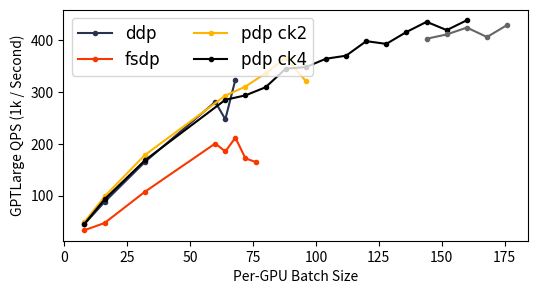

The script that saved this image: (Note: this script raises an exception after producing the figure.)
import matplotlib.pyplot as plt
import numpy as np

COLORS = [
  "#283350",
  "#f93800",
  "#ffb500",
  "#000000",
  "#666666",
]

FONT = {'fontname':'Times New Roman', 'size':12}
FIG_TYPE = "png"


# GPTLarge, 32 GPUs

ddp = [
  [8,    16,    32,    60,    64,    68],  # batch size
  [1.45, 1.49,  1.59,  1.75,  2.12,  1.72],
  [7583, 11548, 19567, 33791, 35590, 37806],
]

fsdp = [
  [8,    16,   32,    60,    64,    68,    72,    76],
  [1.96, 2.77, 2.44,  2.45,  2.83,  2.63,  3.43,  3.77],
  [4470, 8423, 16436, 30679, 32459, 34686, 36467, 38692],
]

pdp_ck2 = [
  [8,    16,   32,    64,    72,    80,    88,    96],
  [1.34, 1.33, 1.47,  1.79,  1.90,  1.95,  1.97,  2.45],
  [5534, 8353, 14027, 25373, 28207, 31045, 33880, 36718],
]

pdp_ck4 = [
  [8,    16,   32,   64,    72,    80,    88,    96,    104,   112,   120,   128,   136,   144,   152,   160],
  [1.43, 1.41, 1.56, 1.84,  2.01,  2.12,  2.09,  2.26,  2.34,  2.48,  2.47,  2.67,  2.68,  2.71,  2.97,  2.99],
  [4327, 5959, 9196, 16342, 18274, 20003, 21937, 23664, 25603, 27327, 29264, 30987, 32927, 34650, 36587, 38311],
]

pdp_ck8 = [
  [144,   152,   160,   168,   176],
  [2.93,  3.03,  3.09,  3.39,  3.36],
  [25765, 26988, 28321, 29709, 31091]
]


def plot_qps(model, blk_size=256, show=True):
  ws = 32
  def qps(bs, delay):
    return ws * np.array(bs) * blk_size / np.array(delay) / 1000

  plt.figure(figsize=(6, 3))
  handles = []
  handles.extend([
    # ddp
    plt.plot(ddp[0], qps(ddp[0], ddp[1]), '.-', color=COLORS[0])[0],
    # fsdp
    plt.plot(fsdp[0], qps(fsdp[0], fsdp[1]), '.-', color=COLORS[1])[0],
    # pdp ck=2
    plt.plot(pdp_ck2[0], qps(pdp_ck2[0], pdp_ck2[1]), '.-', color=COLORS[2])[0],
    # pdp ck=4
    plt.plot(pdp_ck4[0], qps(pdp_ck4[0], pdp_ck4[1]), '.-', color=COLORS[3])[0],
    # pdp ck=8
    plt.plot(pdp_ck8[0], qps(pdp_ck8[0], pdp_ck8[1]), '.-', color=COLORS[4])[0],
  ])

  plt.legend(
      handles=handles,
      loc="upper left",
      labels=[
        "ddp", 
        "fsdp",
        "pdp ck2",
        "pdp ck4",
      ],
      prop={'family':FONT['fontname'], 'size':FONT['size']},
      ncol=2,
      #bbox_to_anchor=(-0.015, 0.3, 0.5, 0.5)
  )


  plt.xlabel(f"Per-GPU Batch Size")
  plt.ylabel(f"{model} QPS (1k / Second)")

  if show:
    plt.show()
  else:
    plt.savefig(f'image/{model}_qps_max_bs.{FIG_TYPE}', bbox_inches='tight')


def plot_mem(model, blk_size=256, show=True):

  def gb(mem):
    return np.array(mem) / 1000

  plt.figure(figsize=(6, 3))
  handles = []
  handles.extend([
    # ddp
    plt.plot(ddp[0], gb(ddp[2]), '.-', color=COLORS[0])[0],
    # fsdp
    plt.plot(fsdp[0], gb(fsdp[2]), '.-', color=COLORS[1])[0],
    # pdp ck=2
    plt.plot(pdp_ck2[0], gb(pdp_ck2[2]), '.-', color=COLORS[2])[0],
    # pdp ck=4
    plt.plot(pdp_ck4[0], gb(pdp_ck4[2]), '.-', color=COLORS[3])[0],
    # pdp ck=8
    plt.plot(pdp_ck8[0], gb(pdp_ck8[2]), '.-', color=COLORS[4])[0],
  ])

  plt.legend(
      handles=handles,
      loc="upper right",
      labels=[
        "ddp", 
        "fsdp",
        "pdp ck2",
        "pdp ck4",
      ],
      prop={'family':FONT['fontname'], 'size':FONT['size']},
      ncol=2,
      #bbox_to_anchor=(-0.015, 0.3, 0.5, 0.5)
  )


  plt.xlabel(f"Per-GPU Batch Size")
  plt.ylabel(f"{model} Peak GPU Memory (GB)")
  plt.ylim([0, 40])

  if show:
    plt.show()
  else:
    plt.savefig(f'image/{model}_memory_max_bs.{FIG_TYPE}', bbox_inches='tight')


plot_qps("GPTLarge", show=False)
plot_mem("GPTLarge", show=False)


# GPTXXL, 32 GPUs

ddp = [
  [8,     16,    20,    24],
  [4.42,  5.62,  5.03,  5.28],
  [20258, 29088, 33737, 37932],
]

fsdp = [
  [8,    16,    28,    30,    32],
  [6.50, 7.35,  7.43,  10.61, 8.87],
  [9775, 18555, 32070, 34157, 36224],
]

pdp_ck2 = [
  [8,     16,    32,    36,    40],
  [3.92,  4.56,  4.87,  4.80,  4.72],
  [13877, 19134, 29657, 32408, 34916],
]

pdp_ck4 = [
  [8,     16,    32,    64,    72,    80],
  [3.92,  4.46,  4.07,  5.17,  5.67,  6.32],
  [11473, 14310, 19994, 31379, 34345, 37068],
]

pdp_ck8 = [
  [72,    80,    88,    96,    104],
  [6.61,  6.47,  6.80,  6.89,  7.56],
  [23366, 25126, 27012, 28896, 30837],
]


plot_qps("GPTXXL", show=False)
plot_mem("GPTXXL", show=False)
